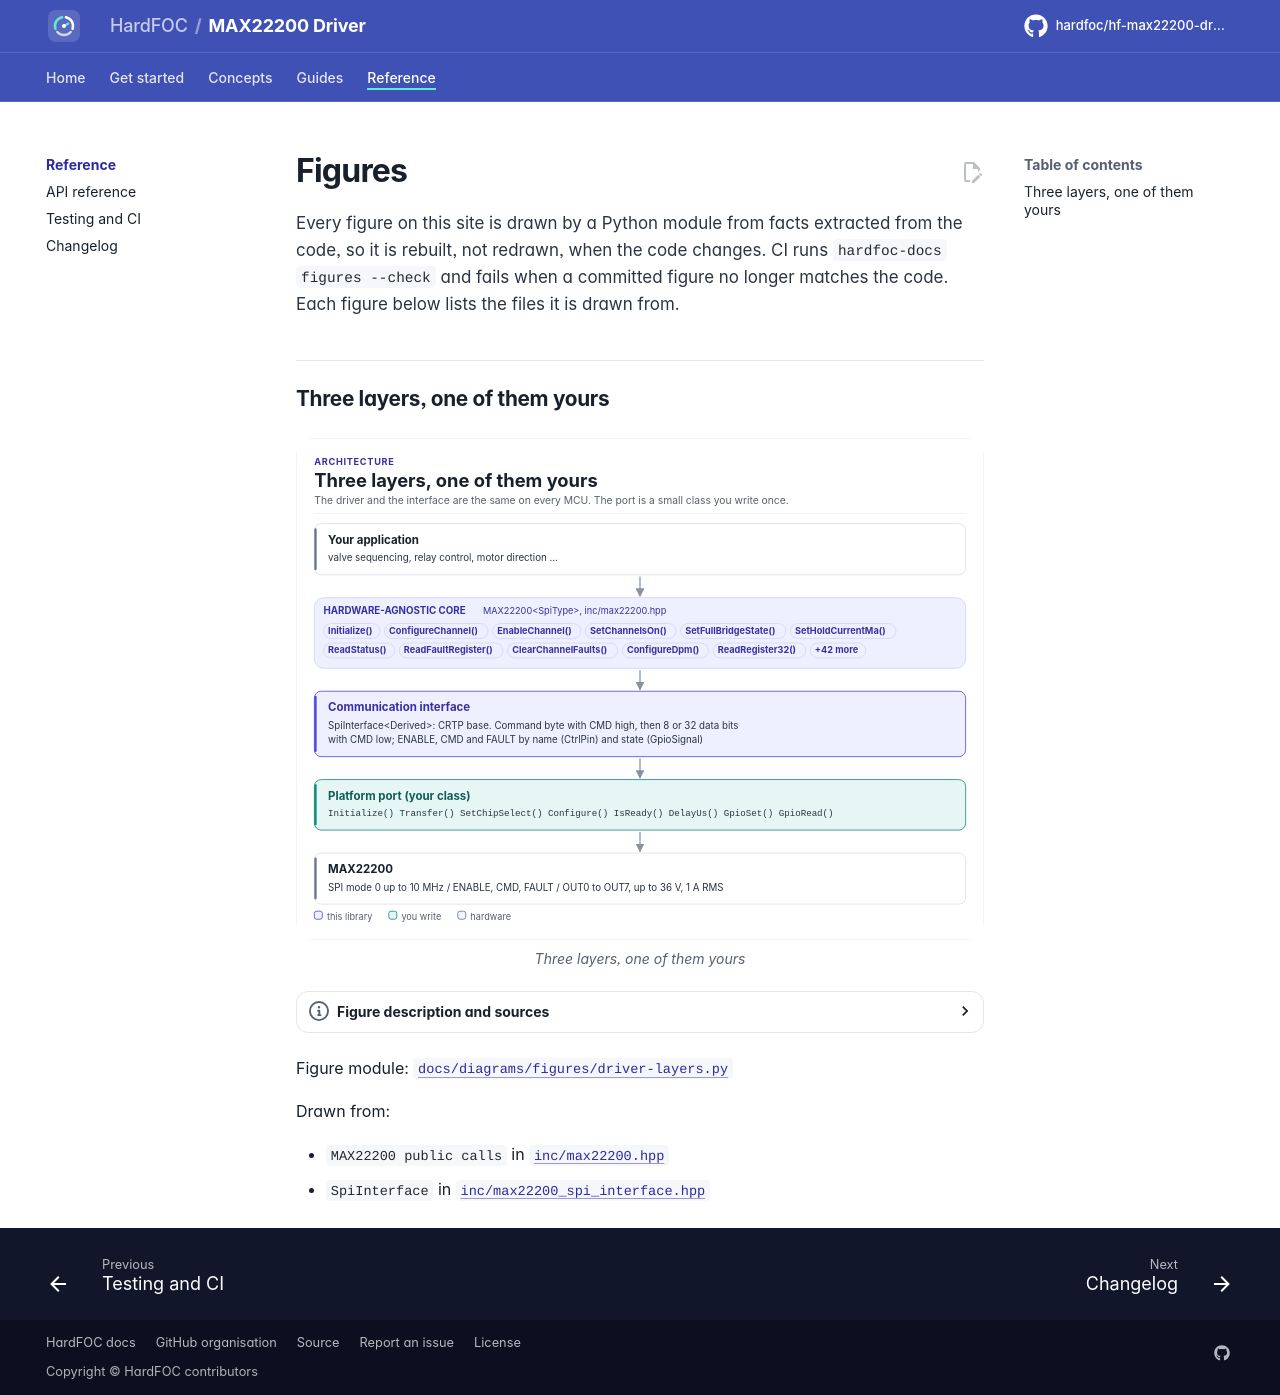

repository: hardfoc/hf-max22200-driver · page: dev/diagrams/index.html · generator: mkdocs

# Figures

<!-- Generated by hardfoc-docs figures from docs/diagrams/figures/*.py. Do not edit by hand. -->

Every figure on this site is drawn by a Python module from facts extracted from the code, so it is rebuilt,
not redrawn, when the code changes. CI runs `hardfoc-docs figures --check` and fails when a
committed figure no longer matches the code. Each figure below lists the files it is drawn from.

## Three layers, one of them yours

<!-- figure: driver-layers -->
<picture>
  <source media="(prefers-color-scheme: dark)" srcset="driver-layers.dark.svg">
  <img src="driver-layers.svg"
    alt="Layer diagram: the application calls the hardware-agnostic MAX22200 driver, which uses the CRTP SPI
    interface, which calls the platform port you write, which drives the SPI bus and the ENABLE, CMD and
    FAULT pins of the MAX22200.">
</picture>
<!-- /figure -->

Figure module: [`docs/diagrams/figures/driver-layers.py`](../../docs/diagrams/figures/driver-layers.py)

Drawn from:

- `MAX22200 public calls` in [`inc/max22200.hpp`](../../inc/max22200.hpp)
- `SpiInterface` in [`inc/max22200_spi_interface.hpp`](../../inc/max22200_spi_interface.hpp)
